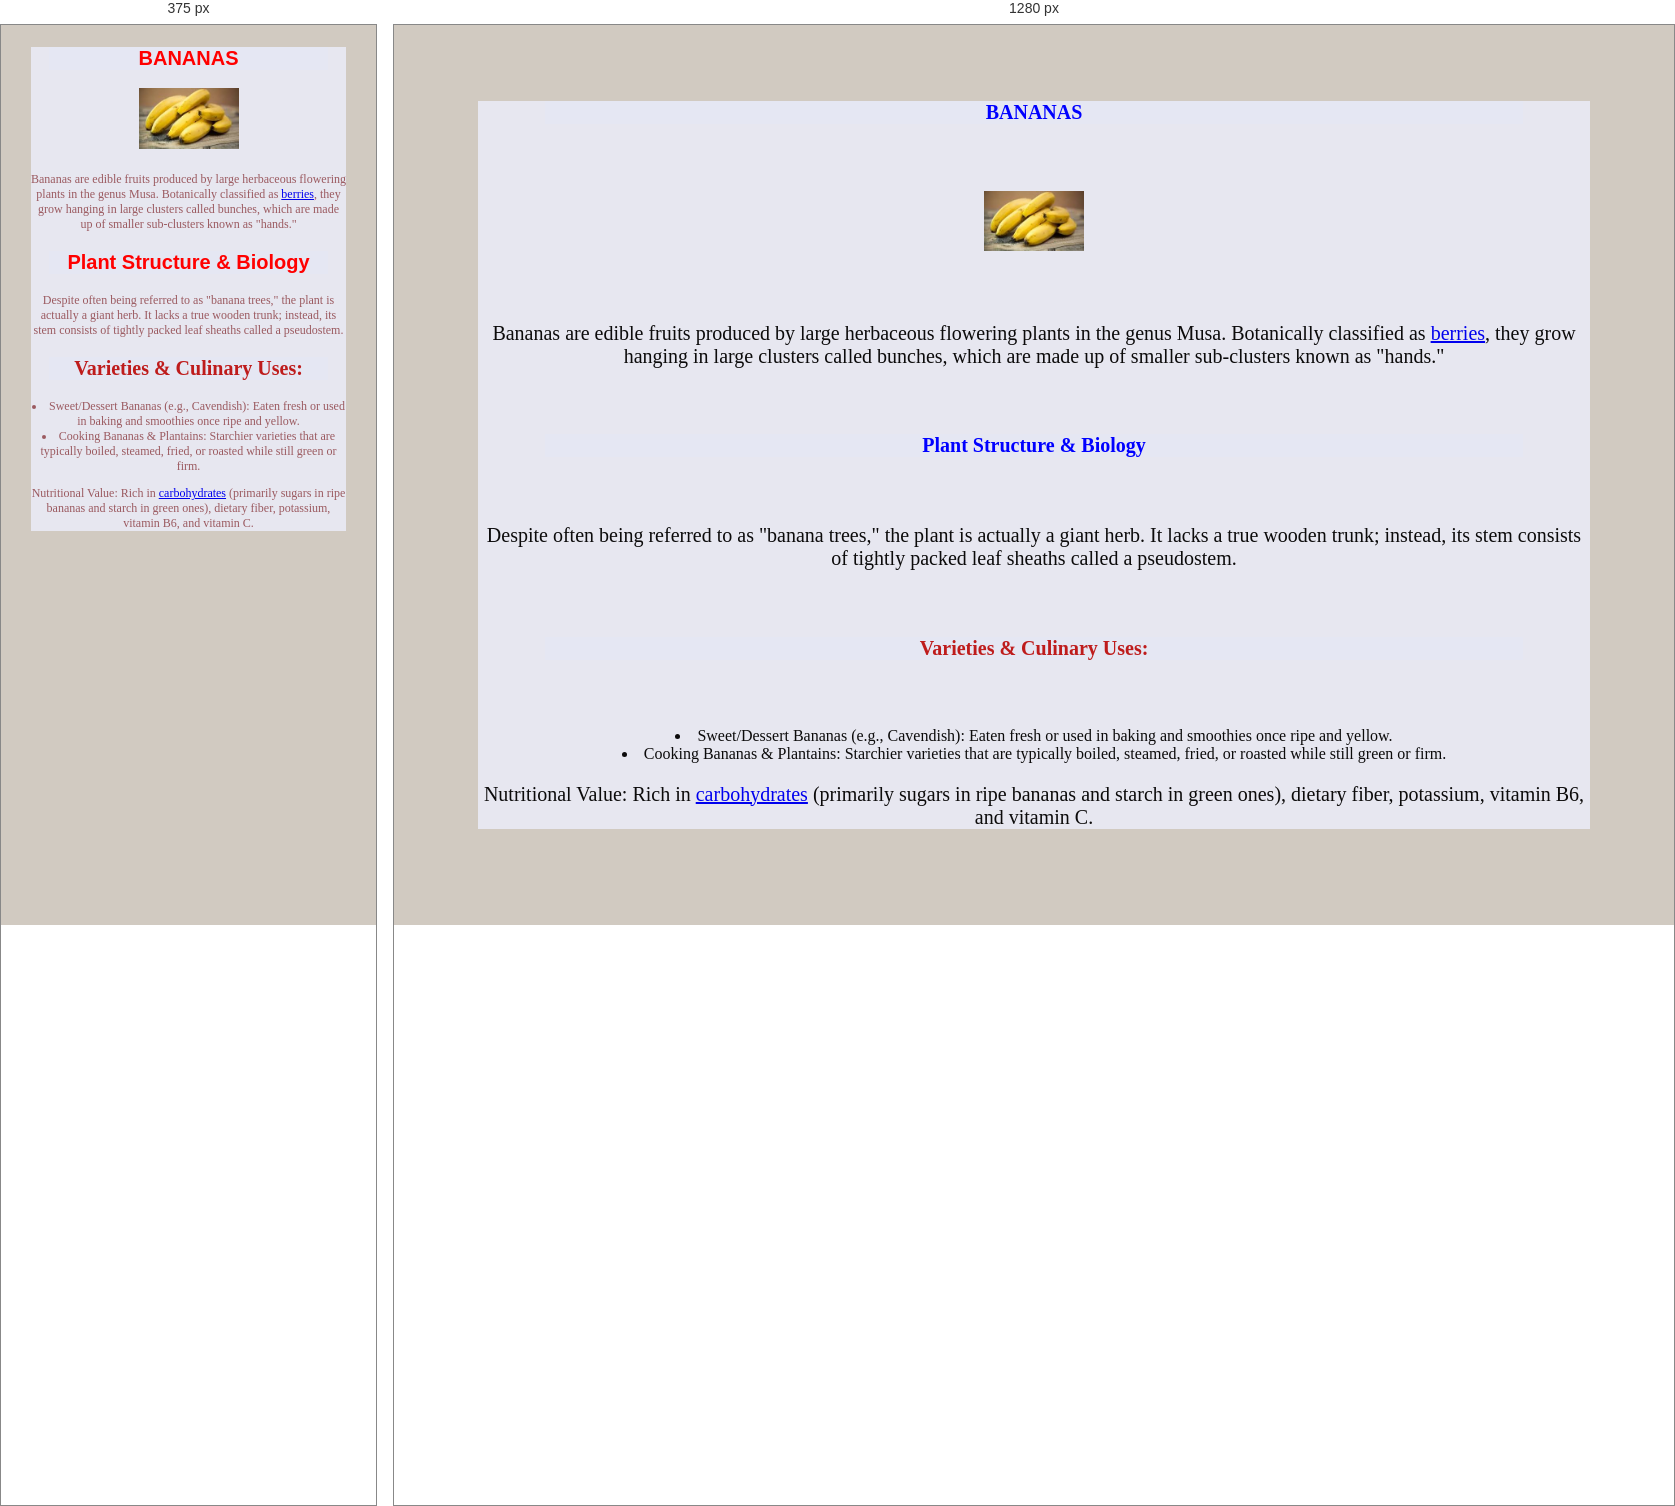
Rendered at 375 px and 1280 px, left to right.

<!-- file: bananas.html -->
<!DOCTYPE html>
<html lang="en">
<head>
    <meta charset="UTF-8">
    <meta name="viewport" content="width=device-width, initial-scale=1.0">
    <title>bananas</title>
    <link rel="stylesheet" href="farm.css">
</head>
<body style="background-color: rgb(209, 202, 193);">
    <div class="one">
    <h1 class="two">BANANAS</h1>
    <div class="one">
        <img src="download (14).jpg" alt="bananas" width="200"><a href="bananas.html"></a></div>
    <P>Bananas are edible fruits produced by large herbaceous
        flowering plants in the genus Musa. Botanically classified as
        <a href="berries.html">berries</a>, they grow hanging in large clusters called bunches,
        which are made up of smaller sub-clusters known as "hands."</P>
    <h1 class="two">Plant Structure & Biology</h1>
    <p>Despite often being referred to as "banana trees,"
        the plant is actually a giant herb. It lacks a true wooden trunk;
        instead, its stem consists of tightly packed leaf sheaths called a pseudostem.</p>
        <h3 class="three">Varieties & Culinary Uses:</h3>
        <li>Sweet/Dessert Bananas (e.g., Cavendish): Eaten fresh or used in baking and smoothies once ripe and yellow.</li>
        <li>Cooking Bananas & Plantains: Starchier varieties that are typically boiled, steamed, fried, or roasted while still green or firm.</li>
        <p>Nutritional Value: Rich in <a href="carbohydrates.html">carbohydrates</a> (primarily sugars in ripe bananas and starch in green ones), dietary fiber, potassium, vitamin B6, and vitamin C.</p>
</body>
</html>

/* @media block from farm.css */
@media screen and(max-width: 500px){
    .body{
        color: rgb(63, 35, 219);
         }
    p {
        font-size: 12px;
    }
}

/* @media block from farm.css */
@media screen and (max-width:500px) {
    .one{
        color: rgb(155, 90, 96); 
        font-size: 12px;
    p{
        font-size: 12px;
    } 
         }
@media ( orientation: portrait) {
    .two{
        color: red;
        font-family:'Franklin Gothic Medium', 'Arial Narrow', Arial, sans-serif;}
}
   
}